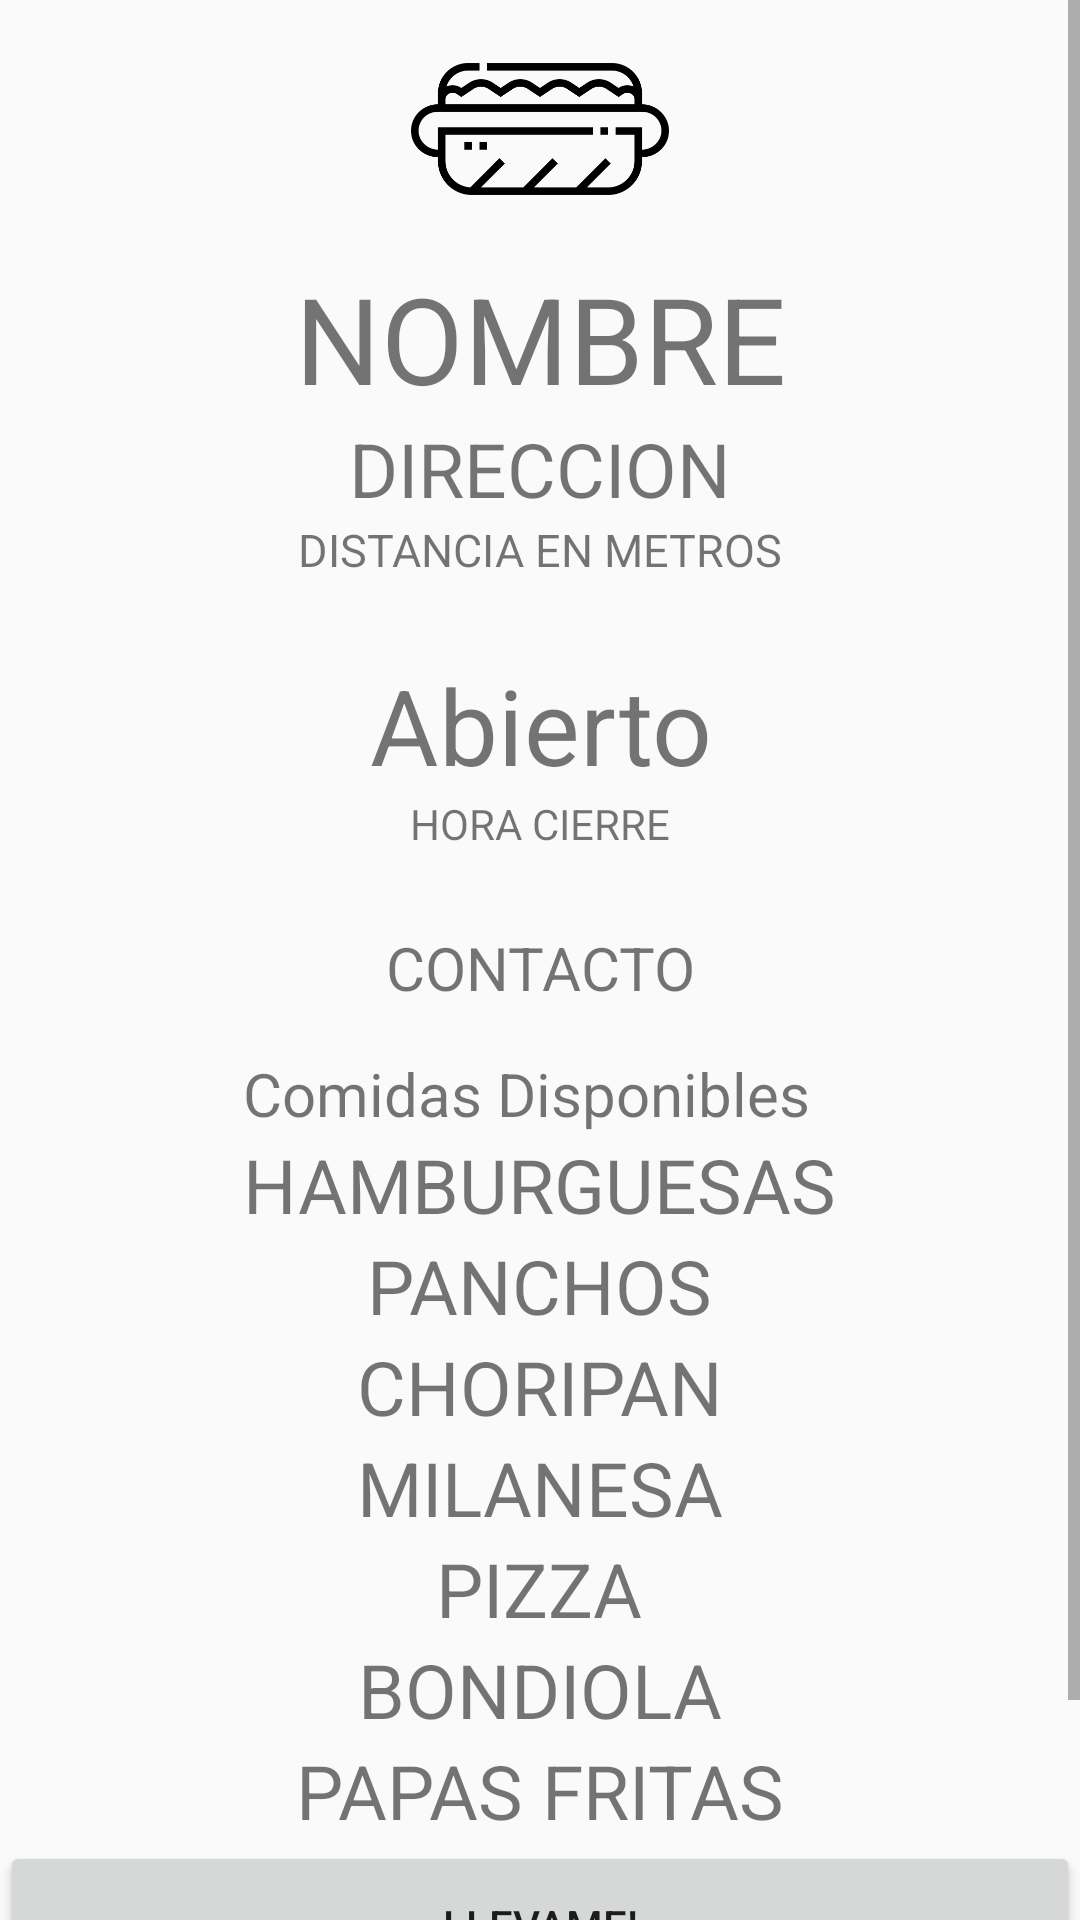

Android layout source for this screen:
<!-- AndroidManifest.xml: application theme Theme.CarriApp.NoActionBar -->
<!-- res/layout/fragment_slideshow.xml -->
<?xml version="1.0" encoding="utf-8"?>
<ScrollView xmlns:android="http://schemas.android.com/apk/res/android"
    xmlns:app="http://schemas.android.com/apk/res-auto"
    xmlns:tools="http://schemas.android.com/tools"
    android:layout_width="match_parent"
    android:layout_height="wrap_content"
    tools:context=".VerCarribarActivity">

    <LinearLayout
        android:id="@+id/verCarribar"
        android:layout_width="match_parent"
        android:layout_height="match_parent"
        android:orientation="vertical"
        tools:context=".VerCarribarActivity">

        <ImageView
            android:layout_width="match_parent"
            android:layout_height="86dp"
            app:srcCompat="@drawable/choripan">

        </ImageView>

        <TextView
            android:id="@+id/textViewNombre"
            android:layout_width="match_parent"
            android:layout_height="wrap_content"
            android:gravity="center"
            android:textSize="40dp"
            android:text="NOMBRE" />

        <TextView
            android:id="@+id/textViewDireccion"
            android:layout_width="match_parent"
            android:layout_height="wrap_content"
            android:gravity="center"
            android:textSize="25dp"
            android:text="DIRECCION" />

        <TextView
            android:id="@+id/textViewDistancia"
            android:layout_width="match_parent"
            android:layout_height="wrap_content"
            android:gravity="center"
            android:textSize="15dp"
            android:text="DISTANCIA EN METROS" />

        <LinearLayout
            android:layout_width="match_parent"
            android:layout_height="wrap_content"
            android:layout_marginTop="25dp"
            android:layout_marginBottom="25dp"
            android:orientation="vertical">

            <TextView
                android:id="@+id/textViewAbierto"
                android:layout_width="match_parent"
                android:layout_height="wrap_content"
                android:gravity="center"
                android:textSize="35dp"
                android:visibility="visible"
                android:text="Abierto" />

            <TextView
                android:id="@+id/textViewCerrado"
                android:layout_width="match_parent"
                android:layout_height="wrap_content"
                android:textSize="35dp"
                android:gravity="center"
                android:visibility="gone"
                android:text="Cerrado" />

            <TextView
                android:id="@+id/textViewHoraCierre"
                android:layout_width="match_parent"
                android:layout_height="wrap_content"
                android:gravity="center"
                android:visibility="visible"
                android:text="HORA CIERRE" />

            <TextView
                android:id="@+id/textViewHoraApertura"
                android:layout_width="match_parent"
                android:layout_height="wrap_content"
                android:gravity="center"
                android:visibility="gone"
                android:text="HORA APERTURA" />




        </LinearLayout>

        <TextView
            android:id="@+id/textViewContacto"
            android:layout_width="match_parent"
            android:layout_height="wrap_content"
            android:textSize="20dp"
            android:gravity="center"
            android:text="CONTACTO" />

        <TableLayout
            android:layout_width="match_parent"
            android:layout_height="wrap_content"
            android:layout_marginTop="15dp">

            <TableRow
                android:layout_width="match_parent"
                android:layout_height="match_parent"
                android:gravity="center">

                <TextView
                    android:id="@+id/textViewTituloTabla"
                    android:layout_width="match_parent"
                    android:layout_height="wrap_content"
                    android:textSize="20dp"
                    android:text="Comidas Disponibles" />
            </TableRow>

            <TableRow
                android:layout_width="match_parent"
                android:layout_height="match_parent"
                android:gravity="center">

                <TextView
                    android:id="@+id/textViewHamburguesas"
                    android:layout_width="wrap_content"
                    android:layout_height="wrap_content"
                    android:gravity="center"
                    android:textSize="25dp"
                    android:text="HAMBURGUESAS" />
            </TableRow>

            <TableRow
                android:layout_width="match_parent"
                android:layout_height="match_parent"
                android:gravity="center">

                <TextView
                    android:id="@+id/textViewPanchos"
                    android:layout_width="wrap_content"
                    android:layout_height="wrap_content"
                    android:gravity="center"
                    android:textSize="25dp"
                    android:text="PANCHOS" />
            </TableRow>
            <TableRow
                android:layout_width="match_parent"
                android:layout_height="match_parent"
                android:gravity="center">

                <TextView
                    android:id="@+id/textViewChoripanes"
                    android:layout_width="wrap_content"
                    android:layout_height="wrap_content"
                    android:gravity="center"
                    android:textSize="25dp"
                    android:text="CHORIPAN" />
            </TableRow>
            <TableRow
                android:layout_width="match_parent"
                android:layout_height="match_parent"
                android:gravity="center">

                <TextView
                    android:id="@+id/textViewMilanesa"
                    android:layout_width="wrap_content"
                    android:layout_height="wrap_content"
                    android:gravity="center"
                    android:textSize="25dp"
                    android:text="MILANESA" />
            </TableRow>
            <TableRow
                android:layout_width="match_parent"
                android:layout_height="match_parent"
                android:gravity="center">

                <TextView
                    android:id="@+id/textViewPizza"
                    android:layout_width="wrap_content"
                    android:layout_height="wrap_content"
                    android:gravity="center"
                    android:textSize="25dp"
                    android:text="PIZZA" />
            </TableRow>
            <TableRow
                android:layout_width="match_parent"
                android:layout_height="match_parent"
                android:gravity="center">

                <TextView
                    android:id="@+id/textViewBondiola"
                    android:layout_width="wrap_content"
                    android:layout_height="wrap_content"
                    android:gravity="center"
                    android:textSize="25dp"
                    android:text="BONDIOLA" />
            </TableRow>
            <TableRow
                android:layout_width="match_parent"
                android:layout_height="match_parent"
                android:gravity="center">

                <TextView
                    android:id="@+id/textViewPapasFritas"
                    android:layout_width="wrap_content"
                    android:layout_height="wrap_content"
                    android:gravity="center"
                    android:textSize="25dp"
                    android:text="PAPAS FRITAS" />
            </TableRow>

        </TableLayout>

        <Button
            android:id="@+id/buttonLlevame"
            android:layout_width="match_parent"
            android:layout_height="56dp"
            android:text="Llevame!" />

        <Button
            android:id="@+id/buttonVolver"
            android:layout_width="match_parent"
            android:layout_height="53dp"
            android:text="Volver" />
    </LinearLayout>
</ScrollView>
<!-- resources referenced by this layout -->
<resources>
  <!-- drawable choripan: png bitmap (drawable, 10349 bytes) -->
  <style name="Theme.CarriApp.NoActionBar">
          <item name="windowActionBar">false</item>
          <item name="windowNoTitle">true</item>
      </style>
</resources>
